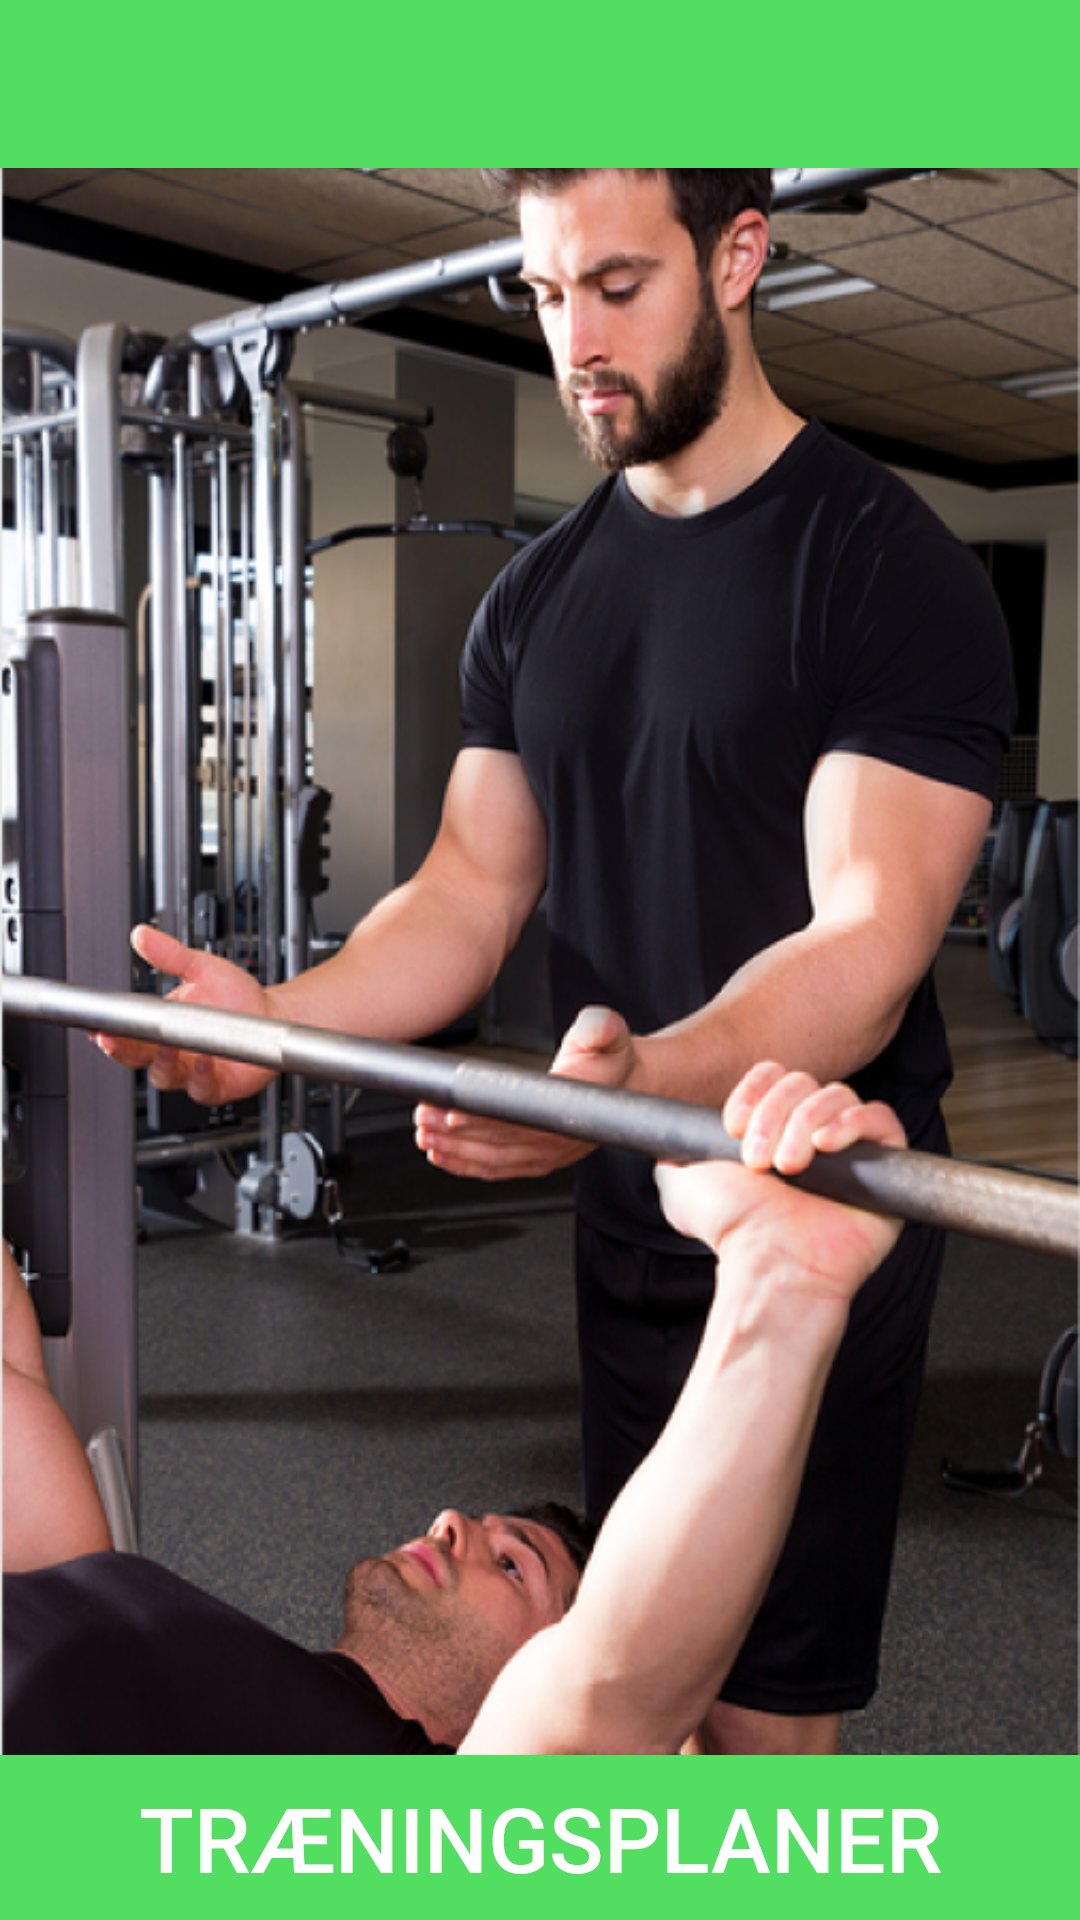

Layout XML and referenced resources for this Android screen:
<!-- AndroidManifest.xml: application theme Theme.Navigation -->
<!-- res/layout/activity_main.xml -->
<?xml version="1.0" encoding="utf-8"?>
<androidx.drawerlayout.widget.DrawerLayout xmlns:android="http://schemas.android.com/apk/res/android"
    xmlns:app="http://schemas.android.com/apk/res-auto"
    xmlns:tools="http://schemas.android.com/tools"
    android:layout_width="match_parent"
    android:layout_height="match_parent"
    android:id="@+id/drawer_layout"
    android:fitsSystemWindows="true"
    tools:context=".MainActivity"
    android:background="@drawable/baggroundbilledehome"
    >

    <LinearLayout
        android:layout_width="match_parent"
        android:layout_height="match_parent"
        android:orientation="vertical">


        <androidx.appcompat.widget.Toolbar
            android:id="@+id/toolbar"
            android:layout_width="match_parent"
            android:layout_height="?attr/actionBarSize"
            android:background="@color/purple_500"
            android:theme="@style/ThemeOverlay.AppCompat.Dark.ActionBar"
            android:elevation="4dp"/>







        <FrameLayout
            android:layout_marginStart="10dp"
            android:layout_marginEnd="10dp"
            android:layout_marginTop="68dp"
            android:layout_gravity="center"
            android:layout_width="300dp"
            android:layout_height="500dp"
            android:id="@+id/fragment_container"/>



    </LinearLayout>

    <LinearLayout
        android:layout_width="fill_parent"
        android:layout_height="0dip"
        android:layout_weight="1"
        android:gravity="center|bottom"
        android:orientation="vertical">

        <Button
            android:id="@+id/planerBtn"
            style="?android:attr/buttonStyleSmall"
            android:layout_width="fill_parent"
            android:layout_height="55dp"
            android:layout_gravity="center_horizontal|center"
            android:background="@color/green"
            android:text="Træningsplaner"
            android:textColor="@color/white"
            android:textSize="30sp"
            tools:ignore="TextContrastCheck" />

    </LinearLayout>

    <com.google.android.material.navigation.NavigationView
        android:layout_width="wrap_content"
        android:layout_height="match_parent"
        android:layout_gravity="start"
        android:id="@+id/nav_view"
        app:menu="@menu/navigation_menu"/>



</androidx.drawerlayout.widget.DrawerLayout>
<!-- resources referenced by this layout -->
<resources>
  <color name="green">#52DE60</color>
  <color name="purple_500">#52de60</color>
  <color name="white">#FFFFFFFF</color>
  <!-- drawable baggroundbilledehome: png bitmap (drawable, 997759 bytes) -->
  <!-- drawable rekapp: png bitmap (drawable, 567242 bytes) -->
  <style name="Theme.Navigation" parent="Theme.MaterialComponents.DayNight.NoActionBar">
          
          <item name="colorPrimary">@color/purple_500</item>
          <item name="colorPrimaryVariant">@color/purple_700</item>
          <item name="colorOnPrimary">@color/white</item>
          
          <item name="colorSecondary">@color/teal_200</item>
          <item name="colorSecondaryVariant">@color/teal_700</item>
          <item name="colorOnSecondary">@color/black</item>
          
          <item name="android:statusBarColor" tools:targetApi="l">?attr/colorPrimary</item>
          
      </style>
  <color name="purple_700">#FF3700B3</color>
  <color name="teal_200">#FF03DAC5</color>
  <color name="teal_700">#FF018786</color>
  <color name="black">#FF000000</color>
</resources>
